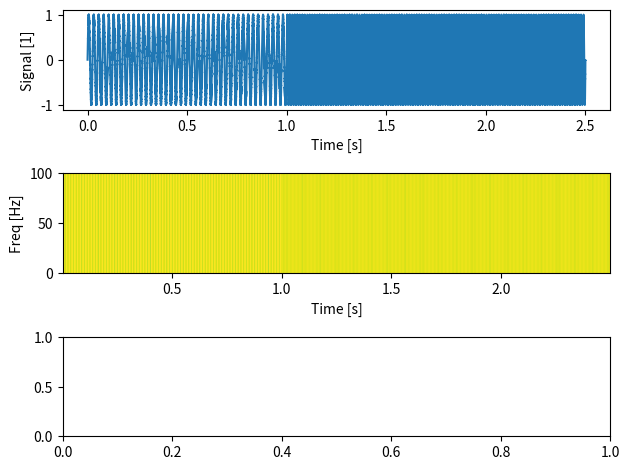

This chart was generated by the following Python code:
import matplotlib.pyplot as plt
import numpy as np
from scipy.fft import fft, fftfreq

# the spectrogram scale can also be lambda[pi] over n(samples)
# in that case, lambda=Pi=f_sample/2


# Fixing random state for reproducibility
np.random.seed(19680801)

dt = 0.000005
t = np.arange(0.0, 2.5, dt)
f1 = 40
# s1 = np.sin(2 * np.pi * 100 * t**2)
s2 = np.sin(2 * np.pi * f1 * t)
s3 = np.sin(2 * np.pi * 2 * f1 * t)
# s3 = 2 * np.sin(2 * np.pi * 300 * t)
# s4 = 2 * np.sin(2 * np.pi * 400 * t)

# create a transient "chirp"
# s1[t <= 0] = s1[4 <= t] = 0
s2[t <= 0] = s2[t[-1]//2 <= t] = 0
s3[t <= t[-1]//2] = s2[t[-1] <= t] = 0
# s3[t <= 6] = s3[10 <= t] = 0
# s4[t <= 15] = s4[20 <= t] = 0

# add some noise into the mix
nse = 0.01 * np.random.random(size=len(t))

# x = s1 + s2 + s3 + s4 + nse  # the signal
x = s2 + s3 + nse  # the signal
NFFT = 1024  # the length of the windowing segments
Fs = int(1.0 / dt)  # the sampling frequency

##############################
# fft computation
##############################
CHUNK = t.shape[0] // 1000
afft = np.abs(fft(x[:CHUNK]))[:CHUNK//2] * 2 / CHUNK
freqs = fftfreq(CHUNK, 1/Fs)[:CHUNK//2]
# afft = np.abs(np.fft.fft(signal[0:CHUNK]))
# freqs = np.linspace(0,Fs,CHUNK)[0:int(Fs/2)]
# spectrogram_chunk = freqs/np.amax(freqs*1.0)

# Plot fft analysis
# plt.plot(freqs,afft)
# plt.xlim(0, 100)
# plt.show()

number_of_chunks = x.shape[0]//CHUNK

# Empty spectrogram
Spectrogram = np.zeros(shape = [CHUNK,number_of_chunks])

for i in range(number_of_chunks):
    afft = np.abs(np.fft.fft(x[i*CHUNK:(1+i)*CHUNK]))
    freqs = np.linspace(0,Fs,CHUNK)[0:int(Fs/2)]
    #plt.plot(spectrogram_chunk[0:250],afft[0:250])
    #plt.show()
    spectrogram_chunk = afft/np.amax(afft*1.0)
    #print(signal[i*CHUNK:(1+i)*CHUNK].shape)
    try:
        Spectrogram[:,i]=spectrogram_chunk
    except:
        break
#######################################
# END FFT COMPUTATION
#######################################

fig, (ax1, ax2, ax3) = plt.subplots(nrows=3)
ax1.plot(t, x)
ax1.set_ylabel("Signal [1]")
ax1.set_xlabel("Time [s]")
Pxx, freqs, bins, im = ax2.specgram(x, NFFT=NFFT, Fs=Fs, noverlap=900, scale_by_freq=False)
ax2.set_ylim(0,100)
# The `specgram` method returns 4 objects. They are:
# - Pxx: the periodogram
# - freqs: the frequency vector
# - bins: the centers of the time bins
# - im: the matplotlib.image.AxesImage instance representing the data in the plot
ax2.set_ylabel("Freq [Hz]")
ax2.set_xlabel("Time [s]")
plt.tight_layout()
plt.show()
